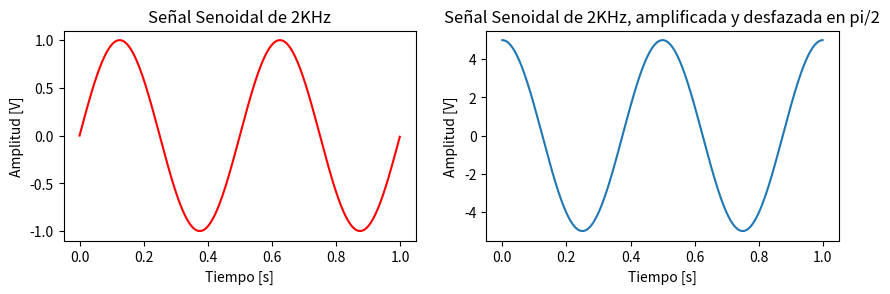

Recreate this plot in Python.
"""
1) Sintetizar y graficar:
    - Una señal sinusoidal de 2KHz
    - Misma señal amplificada y desfazada en pi/2
    - Señal anterior modulada en amplitud por otra señal sinusoidal de la mitad de frecuencia
    - Señal anterior recortada al 75% de su potencia
    --> las funciones con las que trabajamos no son periodicas (vemos N-muestras) --> vamos a calcular energias --> tomamos potencia como energia
    - Una señal cuadrada de 4KHz
    - Un pulso rectangular de 10ms
    - En cada caso indique tiempo entre muestras, numero de mustras y potencia
    
2) Verificar ortogonalidad entre la primera señal y las demas --> multiplicar matricialmente, filas por columnas, y tiene que dar cero

3) Graficar la autocorrelacion de la primera señal y la correlacion entre esta y las demas. 
    Autocorrelacion --> similitud lineal, similitud consigomismo
    scipy tiene una funcion que te hace la correlacion
    
4) Dada la siguiente propiedad geometrica
    2 * sin(alfa) * sin (beta) = cos(alfa - beta) - cos(alfa + beta)
    - Demostrar la igualdad
    - Mostrar que la igualdad se cumple con señales sinosoidales, considerando alfa = w * t, el doble de beta (use la frecuencia que desee).

BONUS
5) Graficar la temperatura del procesador de tu computadora en tiempo real
    - Suponiendo distancia entre muestras constante
    - Considerando el tiempo de la muestra tomada
    
6) Bajar un wav de freesoung.org, graficarlo y calcular la energia

"""

# Primero importo la libreria numpy
import numpy as np
import matplotlib.pyplot as plt

# Defino mi funcion
def mi_funcion_sen(amplitud = 1, offset = 0, frecuencia = 1, fase = 0, N = 1000, frecADC = 1000):
    """
    - amplitud: es la amplitud maxima. [amplitud] = [V]
    - offset: es mi amplitud media. [offset] = [V]
    - frecuencia: es la frecuencia de la señal. [frecuencia] = [Hz]
    - fase: es la fase inicial. [fase] = [rad]
    - N: es la cantidad de muestras a generar
    - frecADC: es la frecuencia de muestreo del ADC. [frecADC] = [Hz]
    """
    Ts = 1/frecADC # Es el tiempo en el cual se toma cada muestra

    tt = np.arange(start = 0, stop= N*Ts, step = Ts)

    xx = amplitud * np.sin(2 * np.pi * frecuencia * tt + fase) + offset

    return tt, xx


# Llamo a mi funcion
tt, xx = mi_funcion_sen(1, 0, 2, 0, 1000, 1000)

# Genero otra ventana para los graficos
plt.figure(figsize=(10, 6))  # Tamaño de la figura (ancho, alto)

# Grafico la señal senoidal de 2KHz
plt.subplot(2, 2, 1)
plt.title("Señal Senoidal de 2KHz")
plt.xlabel('Tiempo [s]')
plt.ylabel('Amplitud [V]')
plt.plot(tt, xx, linestyle = '-', color = 'r' ) # Genero el grafico de la señal con linea 'continua' de color 'rojo'

tt, xx = mi_funcion_sen(5, 0, 2, np.pi/2, 1000, 1000)

# Grafico la señal senoidal de 2KHz, pero amplificada y desfazada en pi/2
plt.subplot(2, 2, 2)
plt.title("Señal Senoidal de 2KHz, amplificada y desfazada en pi/2")
plt.xlabel('Tiempo [s]')
plt.ylabel('Amplitud [V]')
plt.plot(tt, xx, linestyle = '-' ) # Genero el grafico de la señal


